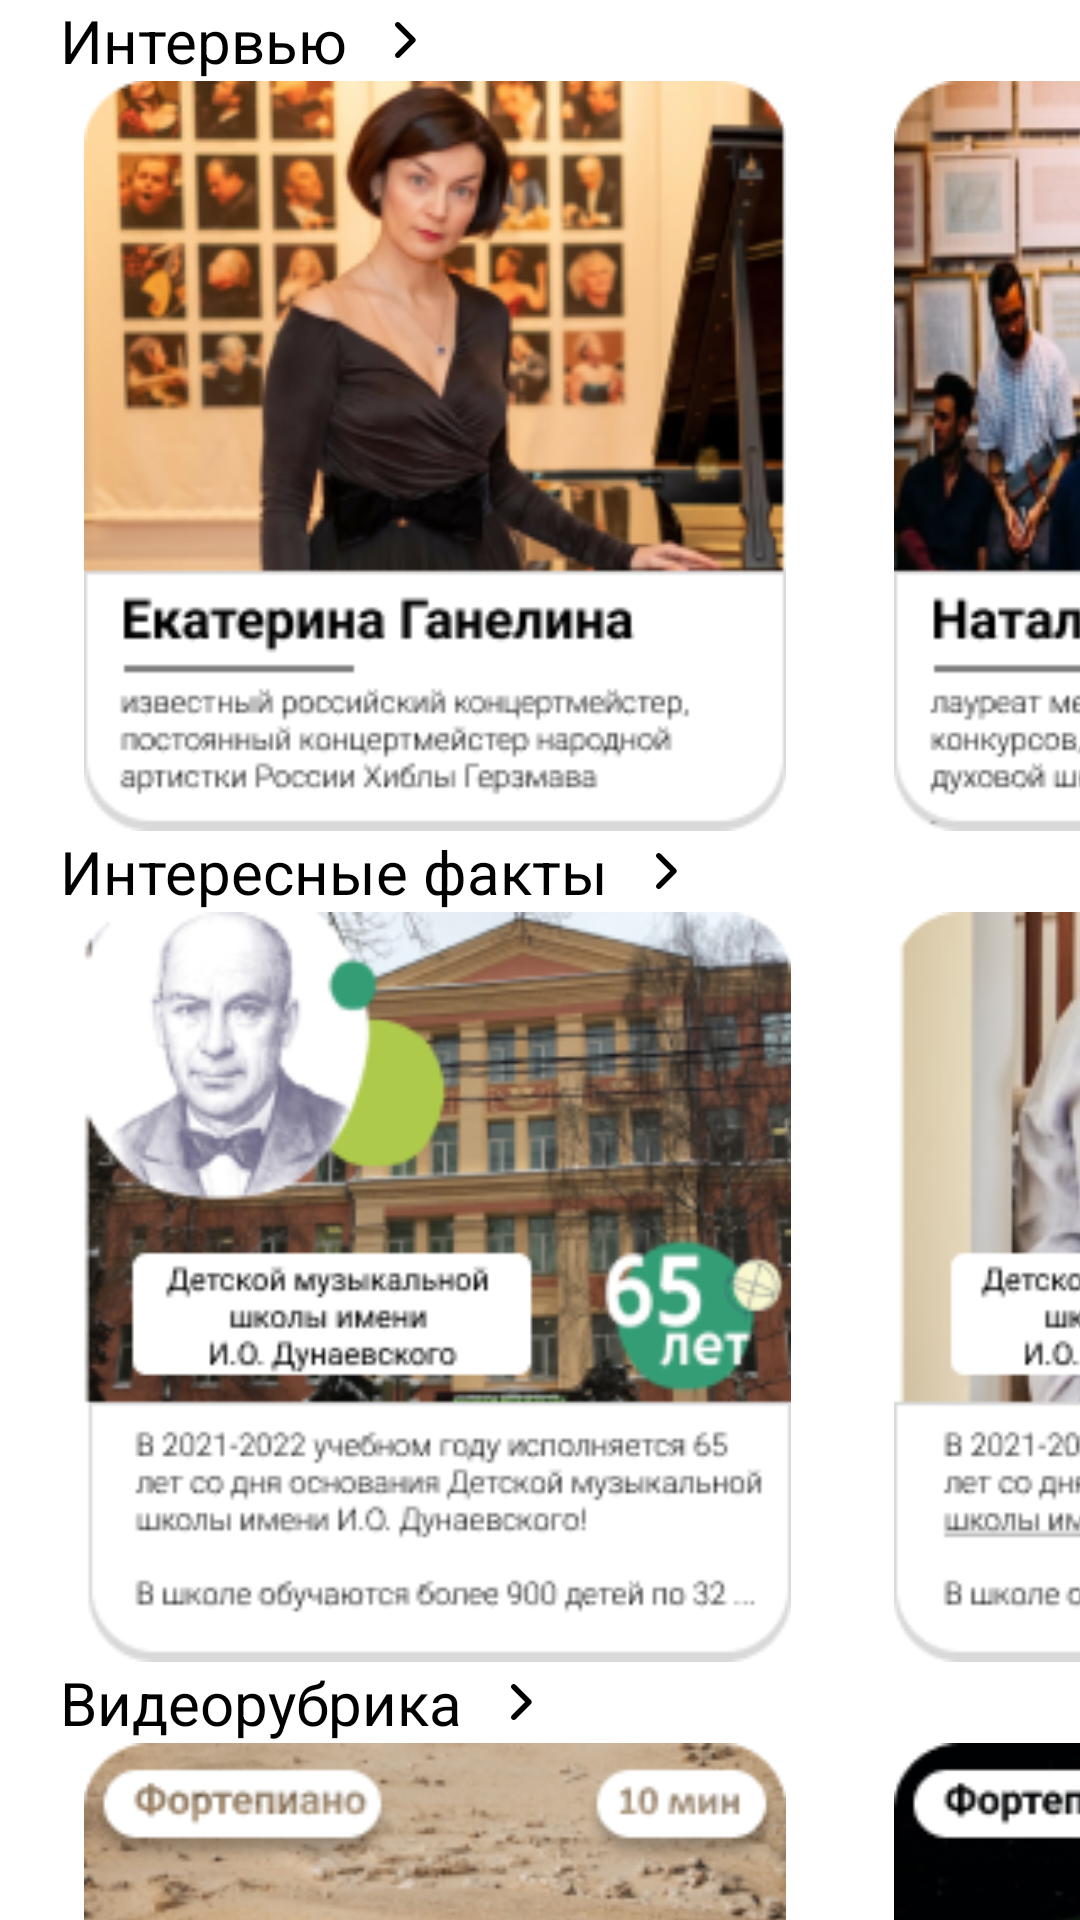

Write the Android layout XML for this screen, with the resource values it uses.
<!-- AndroidManifest.xml: application theme Theme.LST_App -->
<!-- res/layout/fragment_lenta.xml -->
<?xml version="1.0" encoding="utf-8"?>
<androidx.constraintlayout.widget.ConstraintLayout xmlns:android="http://schemas.android.com/apk/res/android"
    xmlns:app="http://schemas.android.com/apk/res-auto"
    xmlns:tools="http://schemas.android.com/tools"
    android:layout_width="match_parent"
    android:layout_height="match_parent"
    tools:context=".main.LentaFragment">


    <ScrollView
        android:layout_width="409dp"
        android:layout_height="729dp"
        tools:layout_editor_absoluteX="1dp"
        tools:layout_editor_absoluteY="1dp">

        <LinearLayout
            android:layout_width="match_parent"
            android:layout_height="wrap_content"
            android:orientation="vertical" >

            <TextView
                android:id="@+id/textView47"
                android:layout_width="wrap_content"
                android:layout_height="wrap_content"
                android:layout_marginLeft="20dp"
                android:layout_marginRight="20dp"
                android:drawableEnd="@drawable/arrow"
                android:drawablePadding="16dp"
                android:text="Интервью"
                android:textColor="@color/black"
                android:textSize="20dp" />

            <ScrollView
                android:layout_width="match_parent"
                android:layout_height="match_parent">

                <LinearLayout
                    android:layout_width="match_parent"
                    android:layout_height="wrap_content"
                    android:orientation="horizontal" >

                    <ImageView
                        android:id="@+id/imageView27"
                        android:layout_width="250dp"
                        android:layout_height="250dp"
                        android:layout_marginLeft="20dp"
                        android:src="@drawable/f_lenta11" />

                    <ImageView
                        android:id="@+id/imageView28"
                        android:layout_width="250dp"
                        android:layout_height="250dp"
                        android:layout_marginLeft="20dp"
                        android:adjustViewBounds="false"
                        android:src="@drawable/f_lenta12" />
                </LinearLayout>
            </ScrollView>

            <TextView
                android:id="@+id/textView46"
                android:layout_width="wrap_content"
                android:layout_height="wrap_content"
                android:layout_marginLeft="20dp"
                android:layout_marginRight="20dp"
                android:drawableEnd="@drawable/arrow"
                android:drawablePadding="16dp"
                android:text="Интересные факты"
                android:textColor="@color/black"
                android:textSize="20dp" />

            <ScrollView
                android:layout_width="match_parent"
                android:layout_height="match_parent">

                <LinearLayout
                    android:layout_width="match_parent"
                    android:layout_height="wrap_content"
                    android:orientation="horizontal" >

                    <ImageView
                        android:id="@+id/imageView29"
                        android:layout_width="250dp"
                        android:layout_height="250dp"
                        android:layout_marginLeft="20dp"
                        android:src="@drawable/f_lenta21" />

                    <ImageView
                        android:id="@+id/imageView30"
                        android:layout_width="250dp"
                        android:layout_height="250dp"
                        android:layout_marginLeft="20dp"
                        android:adjustViewBounds="false"
                        android:src="@drawable/f_lenta22" />
                </LinearLayout>
            </ScrollView>

            <TextView
                android:id="@+id/textView45"
                android:layout_width="wrap_content"
                android:layout_height="wrap_content"
                android:layout_marginLeft="20dp"
                android:layout_marginRight="20dp"
                android:drawableEnd="@drawable/arrow"
                android:drawablePadding="16dp"
                android:text="Видеорубрика"
                android:textColor="@color/black"
                android:textSize="20dp" />

            <ScrollView
                android:layout_width="match_parent"
                android:layout_height="match_parent">

                <LinearLayout
                    android:layout_width="match_parent"
                    android:layout_height="wrap_content"
                    android:orientation="horizontal" >

                    <ImageView
                        android:id="@+id/imageView31"
                        android:layout_width="250dp"
                        android:layout_height="250dp"
                        android:layout_marginLeft="20dp"
                        android:src="@drawable/f_lenta31" />

                    <ImageView
                        android:id="@+id/imageView32"
                        android:layout_width="250dp"
                        android:layout_height="250dp"
                        android:layout_marginLeft="20dp"
                        android:adjustViewBounds="false"
                        android:src="@drawable/f_lenta32" />
                </LinearLayout>
            </ScrollView>

            <TextView
                android:id="@+id/textView44"
                android:layout_width="wrap_content"
                android:layout_height="wrap_content"
                android:layout_marginLeft="20dp"
                android:layout_marginRight="20dp"
                android:drawableEnd="@drawable/arrow"
                android:drawablePadding="16dp"
                android:text="Плейлист МШИ"
                android:textColor="@color/black"
                android:textSize="20dp" />

            <ScrollView
                android:layout_width="match_parent"
                android:layout_height="match_parent">

                <LinearLayout
                    android:layout_width="match_parent"
                    android:layout_height="wrap_content"
                    android:orientation="horizontal" >

                    <ImageView
                        android:id="@+id/imageView33"
                        android:layout_width="250dp"
                        android:layout_height="250dp"
                        android:layout_marginLeft="20dp"
                        android:src="@drawable/f_lenta41" />

                    <ImageView
                        android:id="@+id/imageView34"
                        android:layout_width="250dp"
                        android:layout_height="250dp"
                        android:layout_marginLeft="20dp"
                        android:adjustViewBounds="false"
                        android:src="@drawable/f_lenta42" />
                </LinearLayout>
            </ScrollView>

            <TextView
                android:id="@+id/textView43"
                android:layout_width="wrap_content"
                android:layout_height="wrap_content"
                android:layout_marginLeft="20dp"
                android:layout_marginRight="20dp"
                android:drawableEnd="@drawable/arrow"
                android:drawablePadding="16dp"
                android:text="Рубрика квиз"
                android:textColor="@color/black"
                android:textSize="20dp" />

            <ScrollView
                android:layout_width="match_parent"
                android:layout_height="match_parent">

                <LinearLayout
                    android:layout_width="match_parent"
                    android:layout_height="wrap_content"
                    android:orientation="horizontal" >

                    <ImageView
                        android:id="@+id/imageView35"
                        android:layout_width="250dp"
                        android:layout_height="250dp"
                        android:layout_marginLeft="20dp"
                        android:src="@drawable/f_lenta51" />

                    <ImageView
                        android:id="@+id/imageView36"
                        android:layout_width="250dp"
                        android:layout_height="250dp"
                        android:layout_marginLeft="20dp"
                        android:adjustViewBounds="false"
                        android:src="@drawable/f_lenta52" />
                </LinearLayout>
            </ScrollView>

            <TextView
                android:id="@+id/textView42"
                android:layout_width="wrap_content"
                android:layout_height="wrap_content"
                android:layout_marginLeft="20dp"
                android:layout_marginRight="20dp"
                android:drawableEnd="@drawable/arrow"
                android:drawablePadding="16dp"
                android:text="Необычные профессии МШИ"
                android:textColor="@color/black"
                android:textSize="20dp" />

            <ScrollView
                android:layout_width="match_parent"
                android:layout_height="wrap_content">

                <LinearLayout
                    android:layout_width="match_parent"
                    android:layout_height="wrap_content"
                    android:orientation="horizontal" >

                    <ImageView
                        android:id="@+id/imageView37"
                        android:layout_width="250dp"
                        android:layout_height="250dp"
                        android:layout_marginLeft="20dp"
                        android:src="@drawable/f_lenta61" />

                    <ImageView
                        android:id="@+id/imageView38"
                        android:layout_width="250dp"
                        android:layout_height="250dp"
                        android:layout_marginLeft="20dp"
                        android:adjustViewBounds="false"
                        android:src="@drawable/f_lenta62" />
                </LinearLayout>
            </ScrollView>
        </LinearLayout>
    </ScrollView>
</androidx.constraintlayout.widget.ConstraintLayout>
<!-- resources referenced by this layout -->
<resources>
  <color name="black">#FF000000</color>
  <!-- drawable arrow (drawable) -->
  <vector xmlns:android="http://schemas.android.com/apk/res/android"
      android:width="7dp"
      android:height="12dp"
      android:viewportWidth="7"
      android:viewportHeight="12">
    <path
        android:pathData="M0.264,0.264C0.095,0.433 -0,0.663 -0,0.902C-0,1.141 0.095,1.371 0.264,1.54L4.73,6.005L0.264,10.471C0.1,10.641 0.009,10.869 0.011,11.106C0.013,11.342 0.108,11.568 0.275,11.736C0.442,11.903 0.668,11.998 0.905,12C1.142,12.002 1.369,11.911 1.54,11.747L6.643,6.643C6.812,6.474 6.907,6.245 6.907,6.005C6.907,5.766 6.812,5.537 6.643,5.368L1.54,0.264C1.37,0.095 1.141,-0 0.902,-0C0.663,-0 0.433,0.095 0.264,0.264Z"
        android:fillColor="#000000"/>
  </vector>
  <!-- drawable f_lenta11: png bitmap (drawable, 65081 bytes) -->
  <!-- drawable f_lenta12: png bitmap (drawable, 75733 bytes) -->
  <!-- drawable f_lenta21: png bitmap (drawable, 62535 bytes) -->
  <!-- drawable f_lenta22: png bitmap (drawable, 47285 bytes) -->
  <!-- drawable f_lenta31: png bitmap (drawable, 62985 bytes) -->
  <!-- drawable f_lenta32: png bitmap (drawable, 50973 bytes) -->
  <!-- drawable f_lenta41: png bitmap (drawable, 43315 bytes) -->
  <!-- drawable f_lenta42: png bitmap (drawable, 73221 bytes) -->
  <!-- drawable f_lenta51: png bitmap (drawable, 31201 bytes) -->
  <!-- drawable f_lenta52: png bitmap (drawable, 68080 bytes) -->
  <!-- drawable f_lenta61: png bitmap (drawable, 69376 bytes) -->
  <!-- drawable f_lenta62: png bitmap (drawable, 85653 bytes) -->
  <style name="Theme.LST_App" parent="Theme.MaterialComponents.DayNight.NoActionBar">
          
          <item name="colorPrimary">@color/purple_500</item>
          <item name="colorPrimaryVariant">@color/purple_700</item>
          <item name="colorOnPrimary">@color/black</item>
          
          <item name="colorSecondary">@color/app</item>
          <item name="colorSecondaryVariant">@color/teal_700</item>
          <item name="colorOnSecondary">@color/black</item>
          
          <item name="android:statusBarColor">?attr/colorPrimaryVariant</item>
          
      </style>
  <color name="purple_500">#FF6200EE</color>
  <color name="purple_700">#FF3700B3</color>
  <color name="app">#A4CE57</color>
  <color name="teal_700">#FF018786</color>
</resources>
